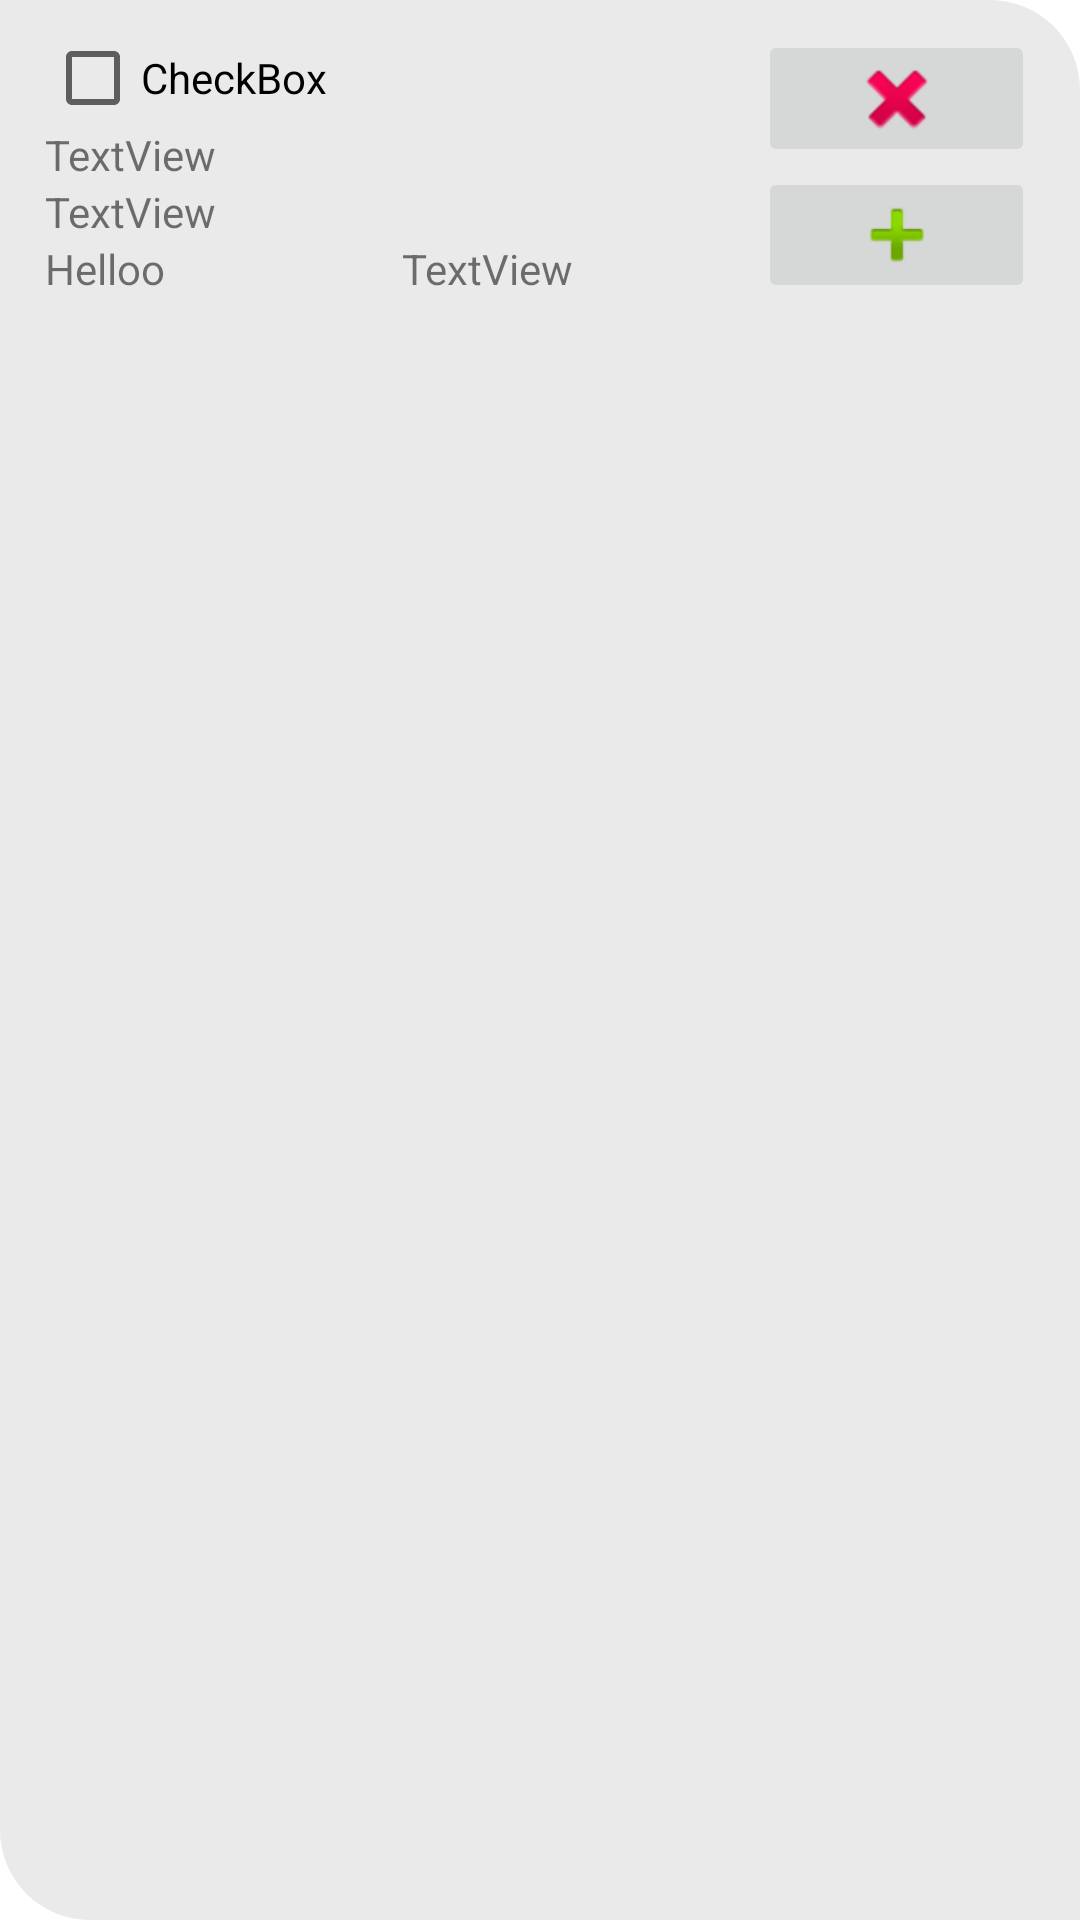

Layout XML and referenced resources for this Android screen:
<!-- AndroidManifest.xml: application theme Theme.AppSquad -->
<!-- res/layout/view_item.xml -->
<?xml version="1.0" encoding="utf-8"?>
<LinearLayout xmlns:android="http://schemas.android.com/apk/res/android"
    xmlns:app="http://schemas.android.com/apk/res-auto"
    android:id="@+id/company_row_item"
    android:layout_width="match_parent"
    android:layout_height="wrap_content"
    android:layout_marginBottom="15dp"
    android:background="@drawable/background1"
    android:paddingLeft="15dp"
    android:paddingTop="10dp"
    android:paddingRight="15dp"
    android:paddingBottom="10dp">

    <LinearLayout
        android:layout_width="match_parent"
        android:layout_height="wrap_content"
        android:layout_weight="8"
        android:orientation="vertical">

        <CheckBox
            android:id="@+id/cbCompany"
            android:layout_width="match_parent"
            android:layout_height="32dp"
            android:text="CheckBox" />

        <TextView
            android:id="@+id/tvCompanyEmail"
            android:layout_width="match_parent"
            android:layout_height="wrap_content"
            android:text="TextView" />

        <TextView
            android:id="@+id/tvCompanyPassword"
            android:layout_width="match_parent"
            android:layout_height="wrap_content"
            android:text="TextView" />

        <LinearLayout
            android:layout_width="match_parent"
            android:layout_height="match_parent"
            android:orientation="horizontal">

            <TextView
                android:id="@+id/tvCompanyAddress"
                android:layout_width="match_parent"
                android:layout_height="match_parent"
                android:layout_weight="1"
                android:text="Helloo" />

            <TextView
                android:id="@+id/tvId"
                android:layout_width="match_parent"
                android:layout_height="wrap_content"
                android:layout_weight="1"
                android:text="TextView" />

        </LinearLayout>

    </LinearLayout>

    <LinearLayout
        android:layout_width="185dp"
        android:layout_height="91dp"
        android:layout_weight="8"
        android:orientation="vertical">

        <ImageButton
            android:id="@+id/btnImgDissapprove"
            android:layout_width="match_parent"
            android:layout_height="wrap_content"
            android:layout_weight="1"
            app:srcCompat="@android:drawable/ic_delete" />

        <ImageButton
            android:id="@+id/btnImgApprove"
            android:layout_width="match_parent"
            android:layout_height="wrap_content"
            android:layout_weight="1"
            app:srcCompat="@android:drawable/ic_input_add" />
    </LinearLayout>

</LinearLayout>
<!-- resources referenced by this layout -->
<resources>
  <!-- drawable background1 (drawable) -->
  <?xml version="1.0" encoding="utf-8"?>
  <shape xmlns:android="http://schemas.android.com/apk/res/android"
      android:shape="rectangle"
      >
      <solid android:color="@color/light_gray" />
  
      <corners
  
          android:topRightRadius="30dp"
          android:bottomLeftRadius="30dp"
          />
  
  </shape>
  <style name="Theme.AppSquad" parent="Theme.MaterialComponents.DayNight.DarkActionBar">
          
          <item name="colorPrimary">@color/purple_500</item>
          <item name="colorPrimaryVariant">@color/purple_700</item>
          <item name="colorOnPrimary">@color/white</item>
          
          <item name="colorSecondary">@color/teal_200</item>
          <item name="colorSecondaryVariant">@color/teal_700</item>
          <item name="colorOnSecondary">@color/black</item>
          
          <item name="android:statusBarColor">?attr/colorPrimaryVariant</item>
          
      </style>
  <color name="light_gray">#EAEAEA</color>
  <color name="purple_500">#FF6200EE</color>
  <color name="purple_700">#FF3700B3</color>
  <color name="white">#FFFFFFFF</color>
  <color name="teal_200">#FF03DAC5</color>
  <color name="teal_700">#FF018786</color>
  <color name="black">#FF000000</color>
</resources>
